Image classification data set "image-classification-computer-vision" (luismiguuel/image-classification-computer-vision on GitHub). Class labels (3): asphalt, belgian blocks, off-road.

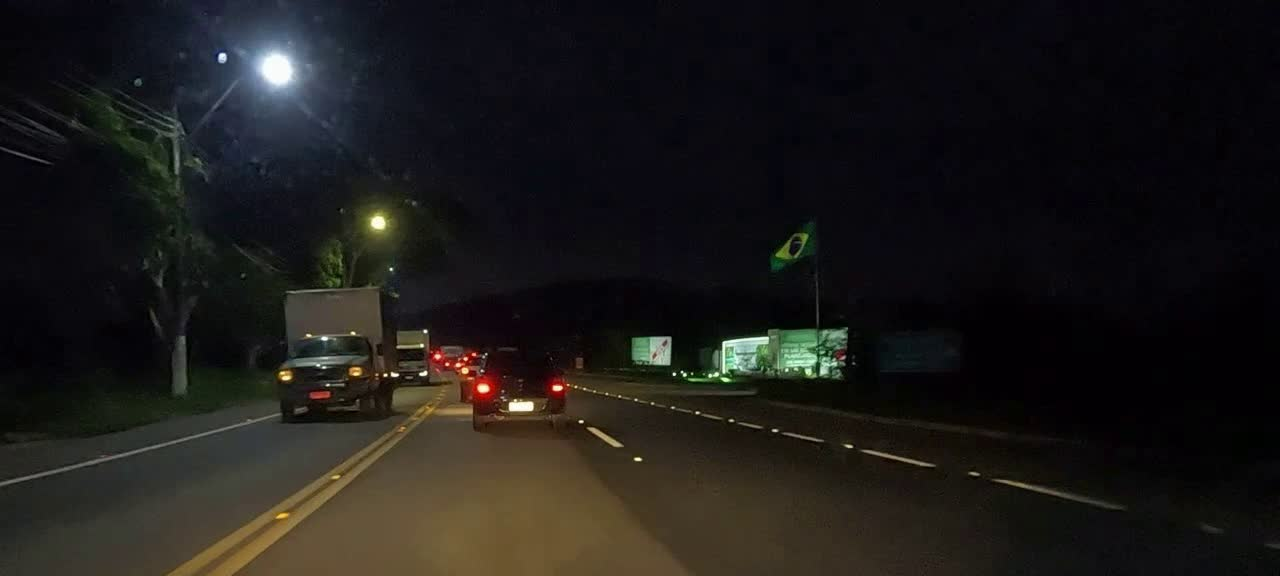
Label: asphalt

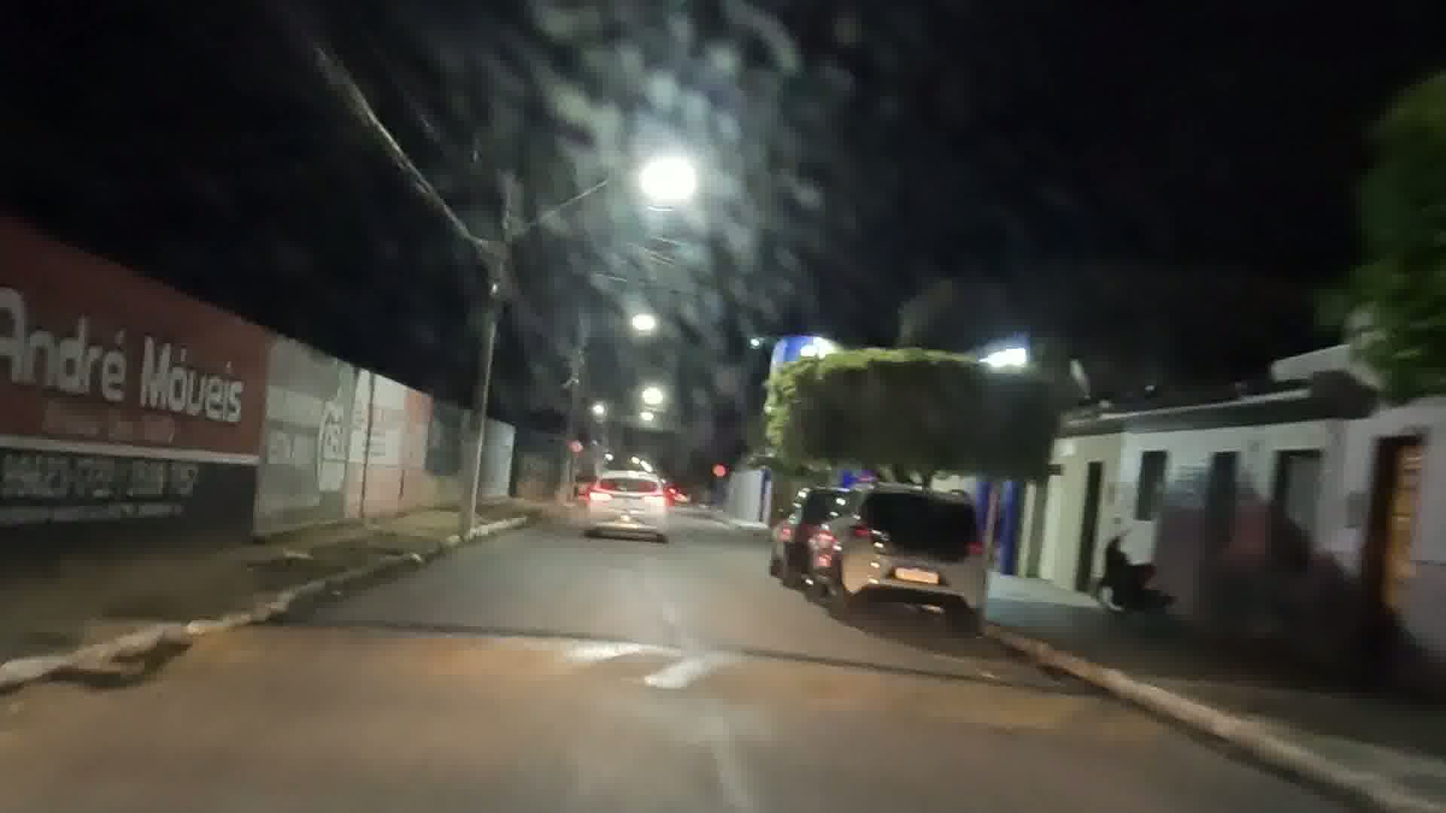
Label: asphalt

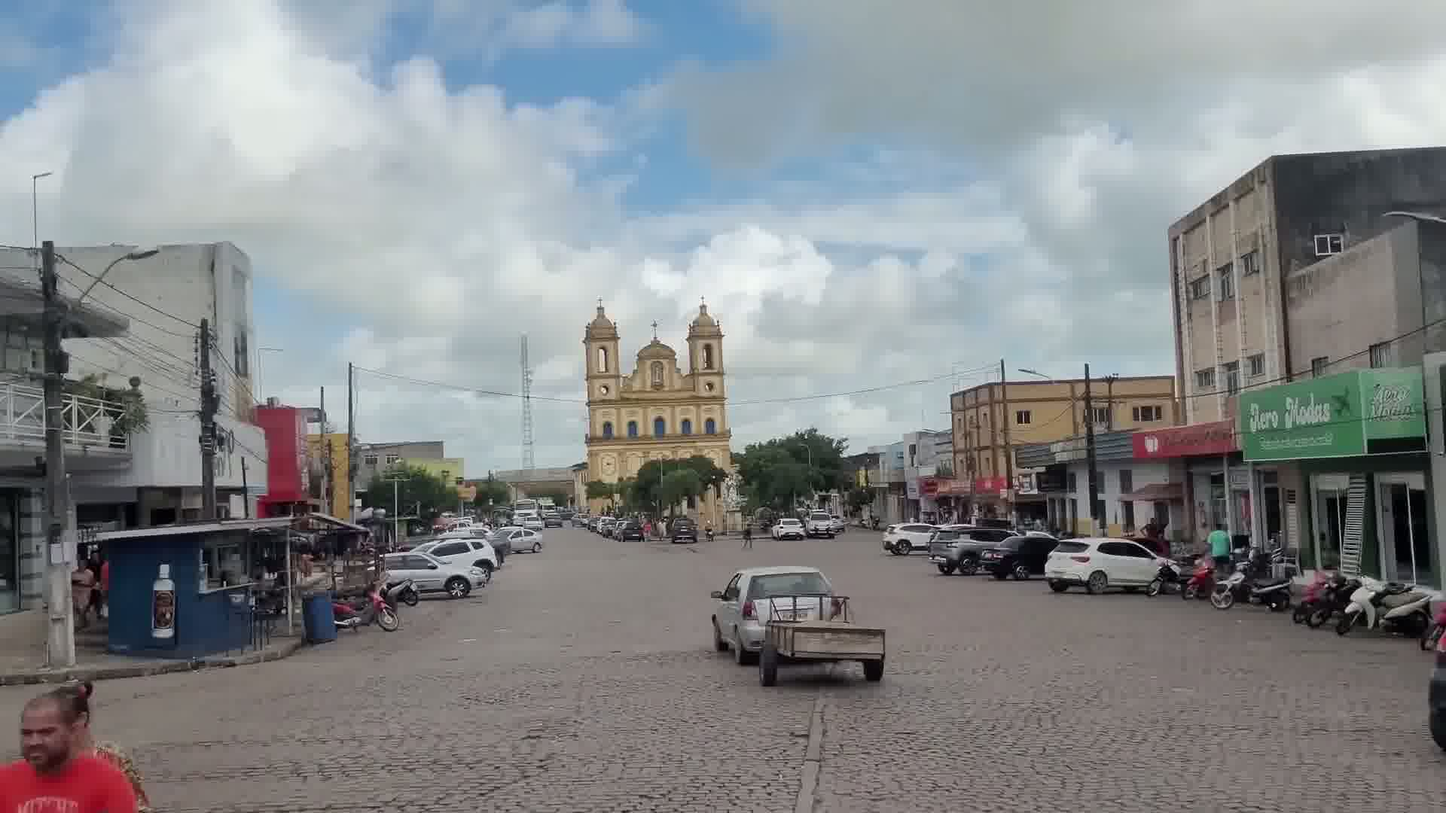
Label: belgian blocks

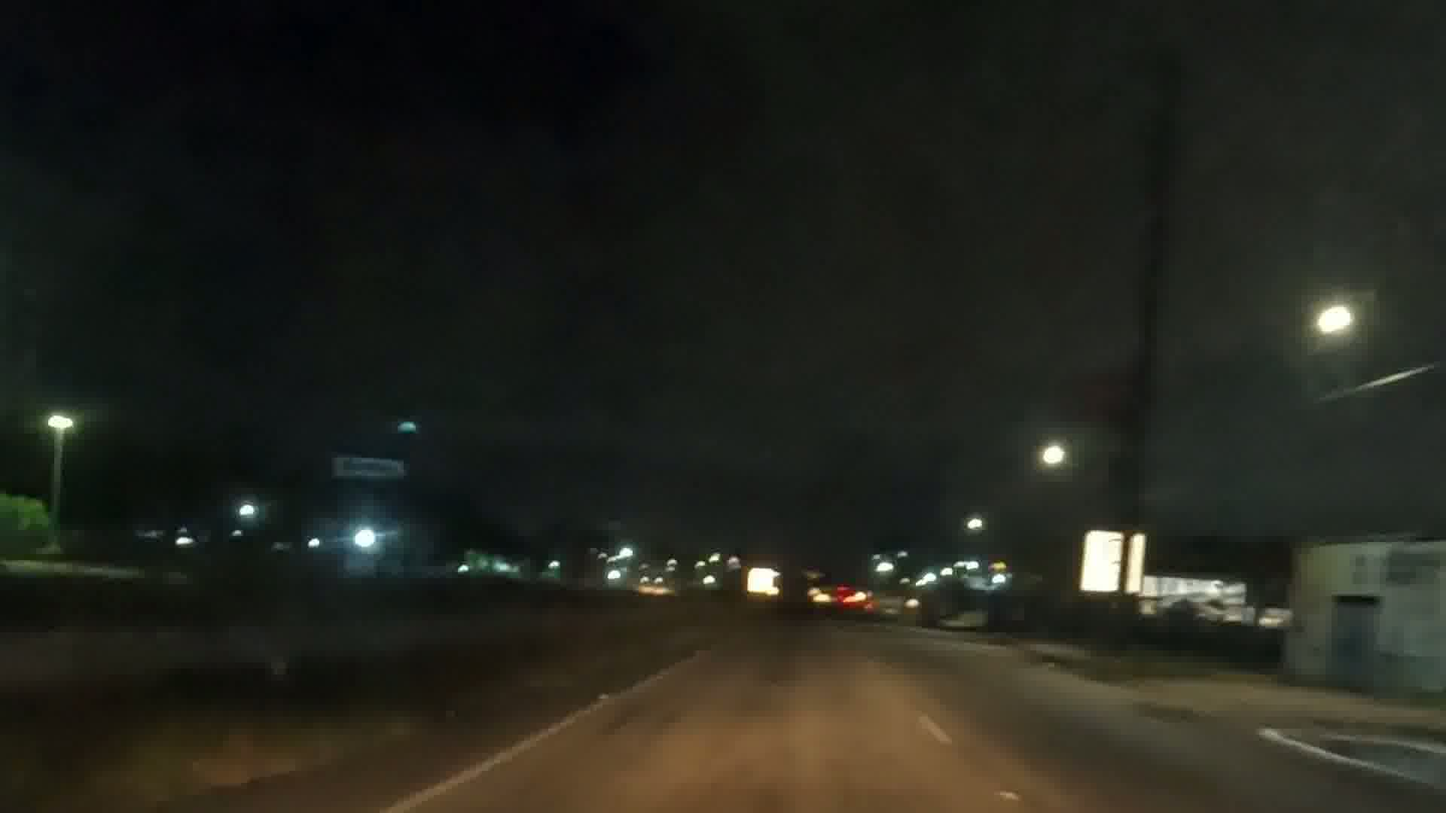
Label: asphalt

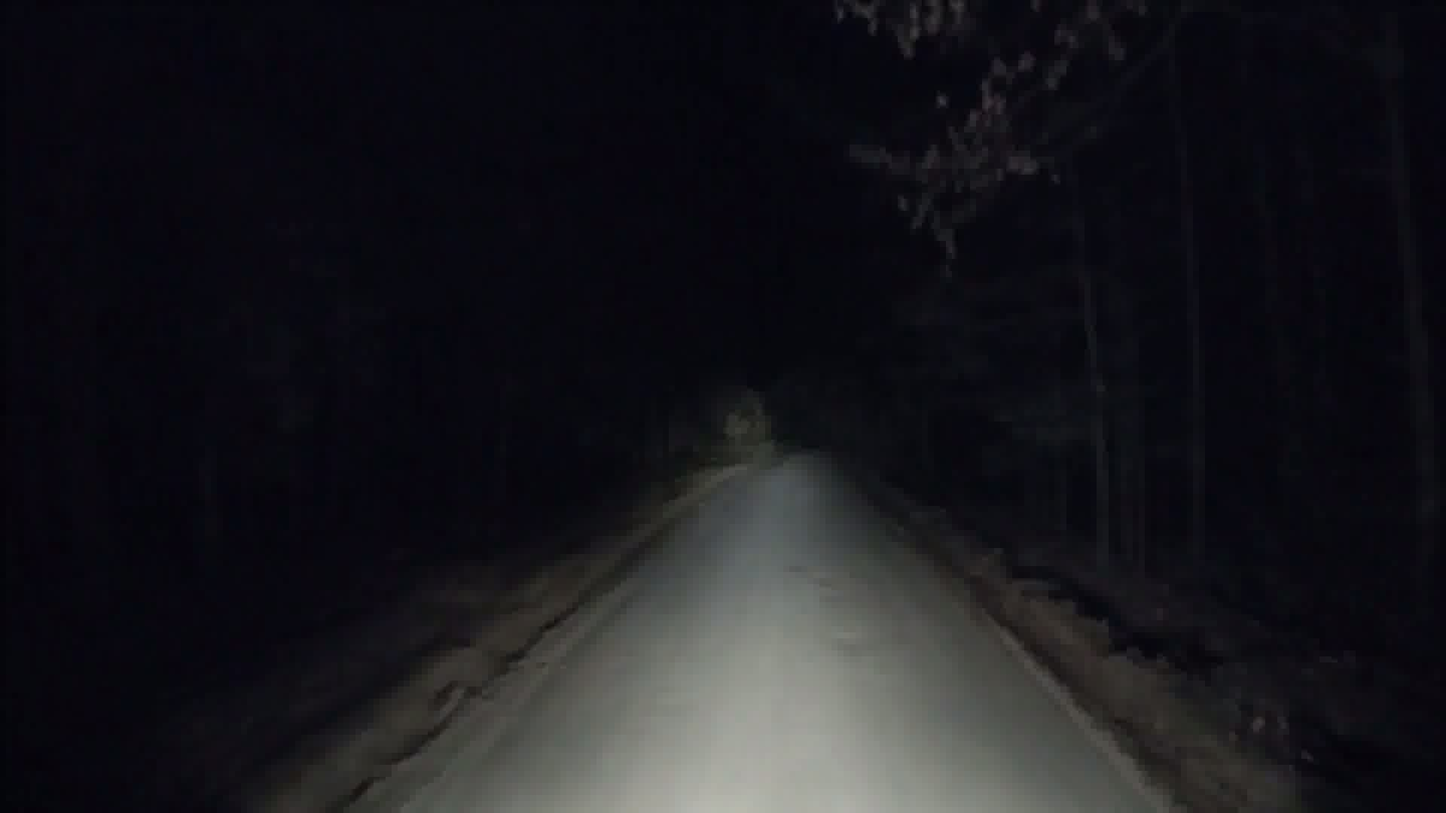
Label: off-road

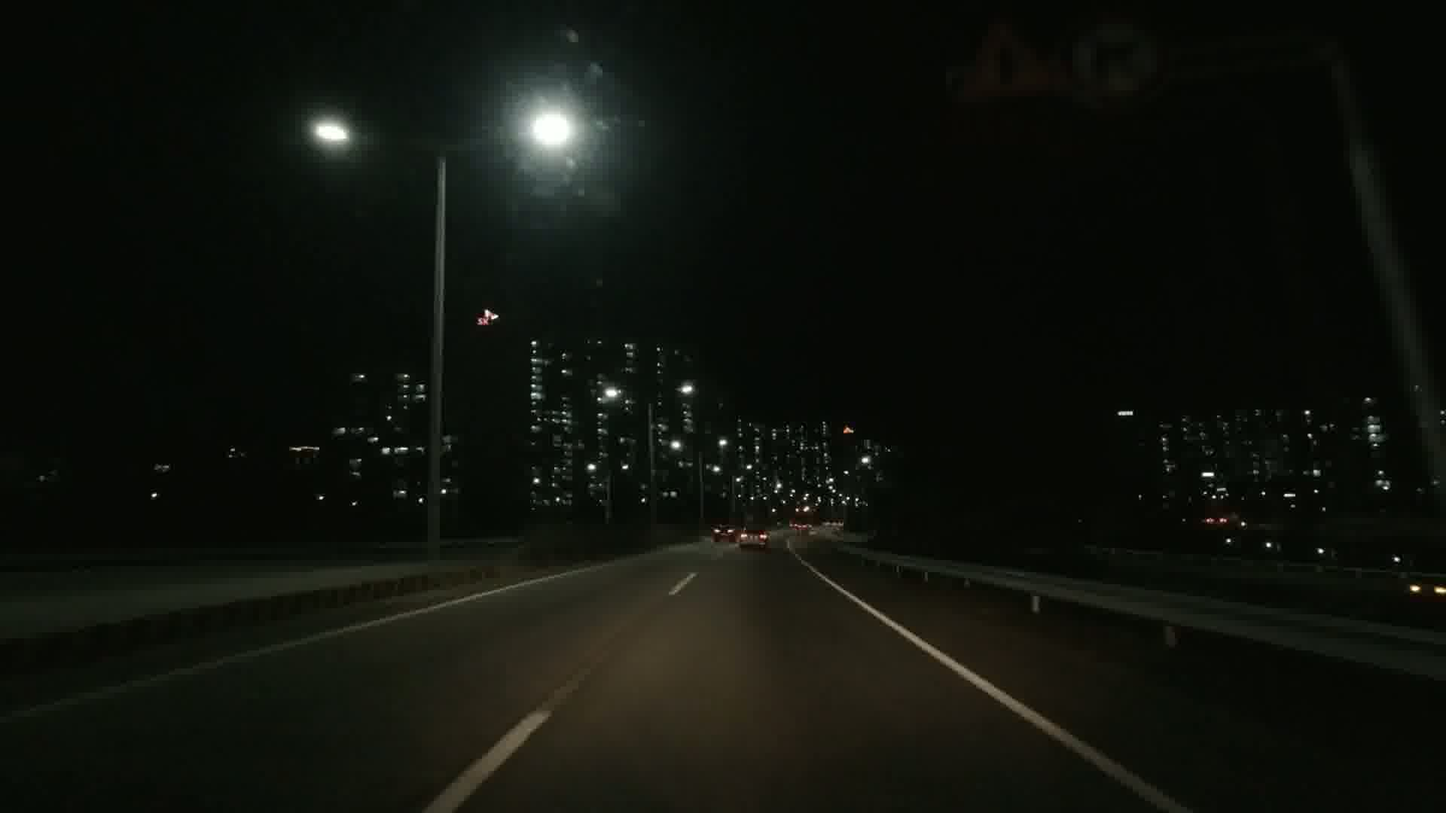
Label: asphalt
